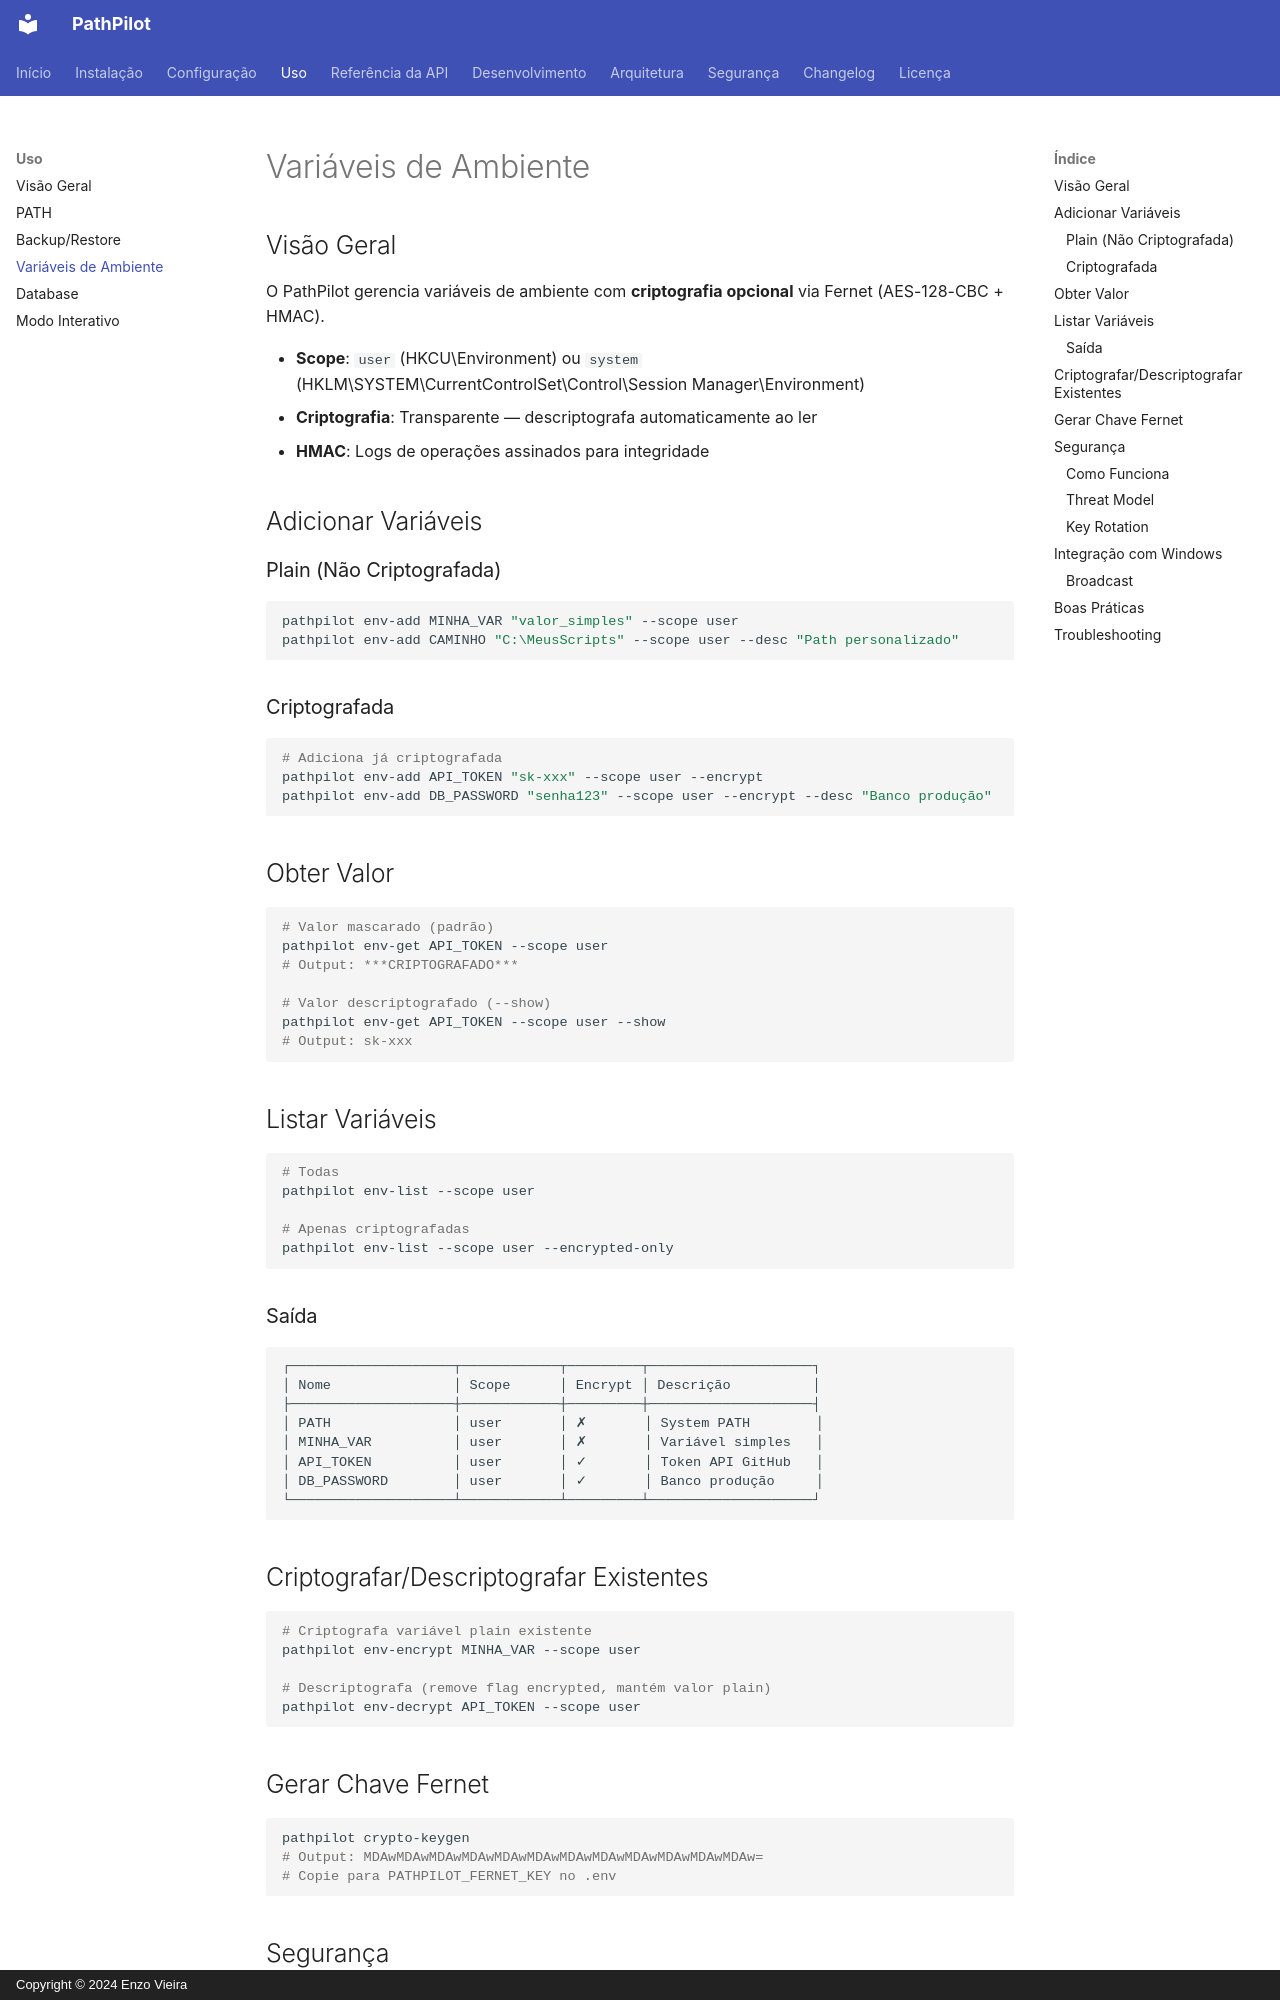

repository: EnzoVieira3012/PathPilot · page: usage/env/index.html · generator: mkdocs · copyright: Copyright © 2024 Enzo Vieira

# Variáveis de Ambiente

## Visão Geral

O PathPilot gerencia variáveis de ambiente com **criptografia opcional** via Fernet (AES-128-CBC + HMAC).

- **Scope**: `user` (HKCU\Environment) ou `system` (HKLM\SYSTEM\CurrentControlSet\Control\Session Manager\Environment)
- **Criptografia**: Transparente — descriptografa automaticamente ao ler
- **HMAC**: Logs de operações assinados para integridade

## Adicionar Variáveis

### Plain (Não Criptografada)

```bash
pathpilot env-add MINHA_VAR "valor_simples" --scope user
pathpilot env-add CAMINHO "C:\MeusScripts" --scope user --desc "Path personalizado"
```

### Criptografada

```bash
# Adiciona já criptografada
pathpilot env-add API_TOKEN "sk-xxx" --scope user --encrypt
pathpilot env-add DB_PASSWORD "senha123" --scope user --encrypt --desc "Banco produção"
```

## Obter Valor

```bash
# Valor mascarado (padrão)
pathpilot env-get API_TOKEN --scope user
# Output: ***CRIPTOGRAFADO***

# Valor descriptografado (--show)
pathpilot env-get API_TOKEN --scope user --show
# Output: sk-xxx
```

## Listar Variáveis

```bash
# Todas
pathpilot env-list --scope user

# Apenas criptografadas
pathpilot env-list --scope user --encrypted-only
```

### Saída

```
┌────────────────────┬────────────┬─────────┬────────────────────┐
│ Nome               │ Scope      │ Encrypt │ Descrição          │
├────────────────────┼────────────┼─────────┼────────────────────┤
│ PATH               │ user       │ ✗       │ System PATH        │
│ MINHA_VAR          │ user       │ ✗       │ Variável simples   │
│ API_TOKEN          │ user       │ ✓       │ Token API GitHub   │
│ DB_PASSWORD        │ user       │ ✓       │ Banco produção     │
└────────────────────┴────────────┴─────────┴────────────────────┘
```

## Criptografar/Descriptografar Existentes

```bash
# Criptografa variável plain existente
pathpilot env-encrypt MINHA_VAR --scope user

# Descriptografa (remove flag encrypted, mantém valor plain)
pathpilot env-decrypt API_TOKEN --scope user
```

## Gerar Chave Fernet

```bash
pathpilot crypto-keygen
# Output: MDAwMDAwMDAwMDAwMDAwMDAwMDAwMDAwMDAwMDAwMDAwMDAw=
# Copie para PATHPILOT_FERNET_KEY no .env
```

## Segurança
